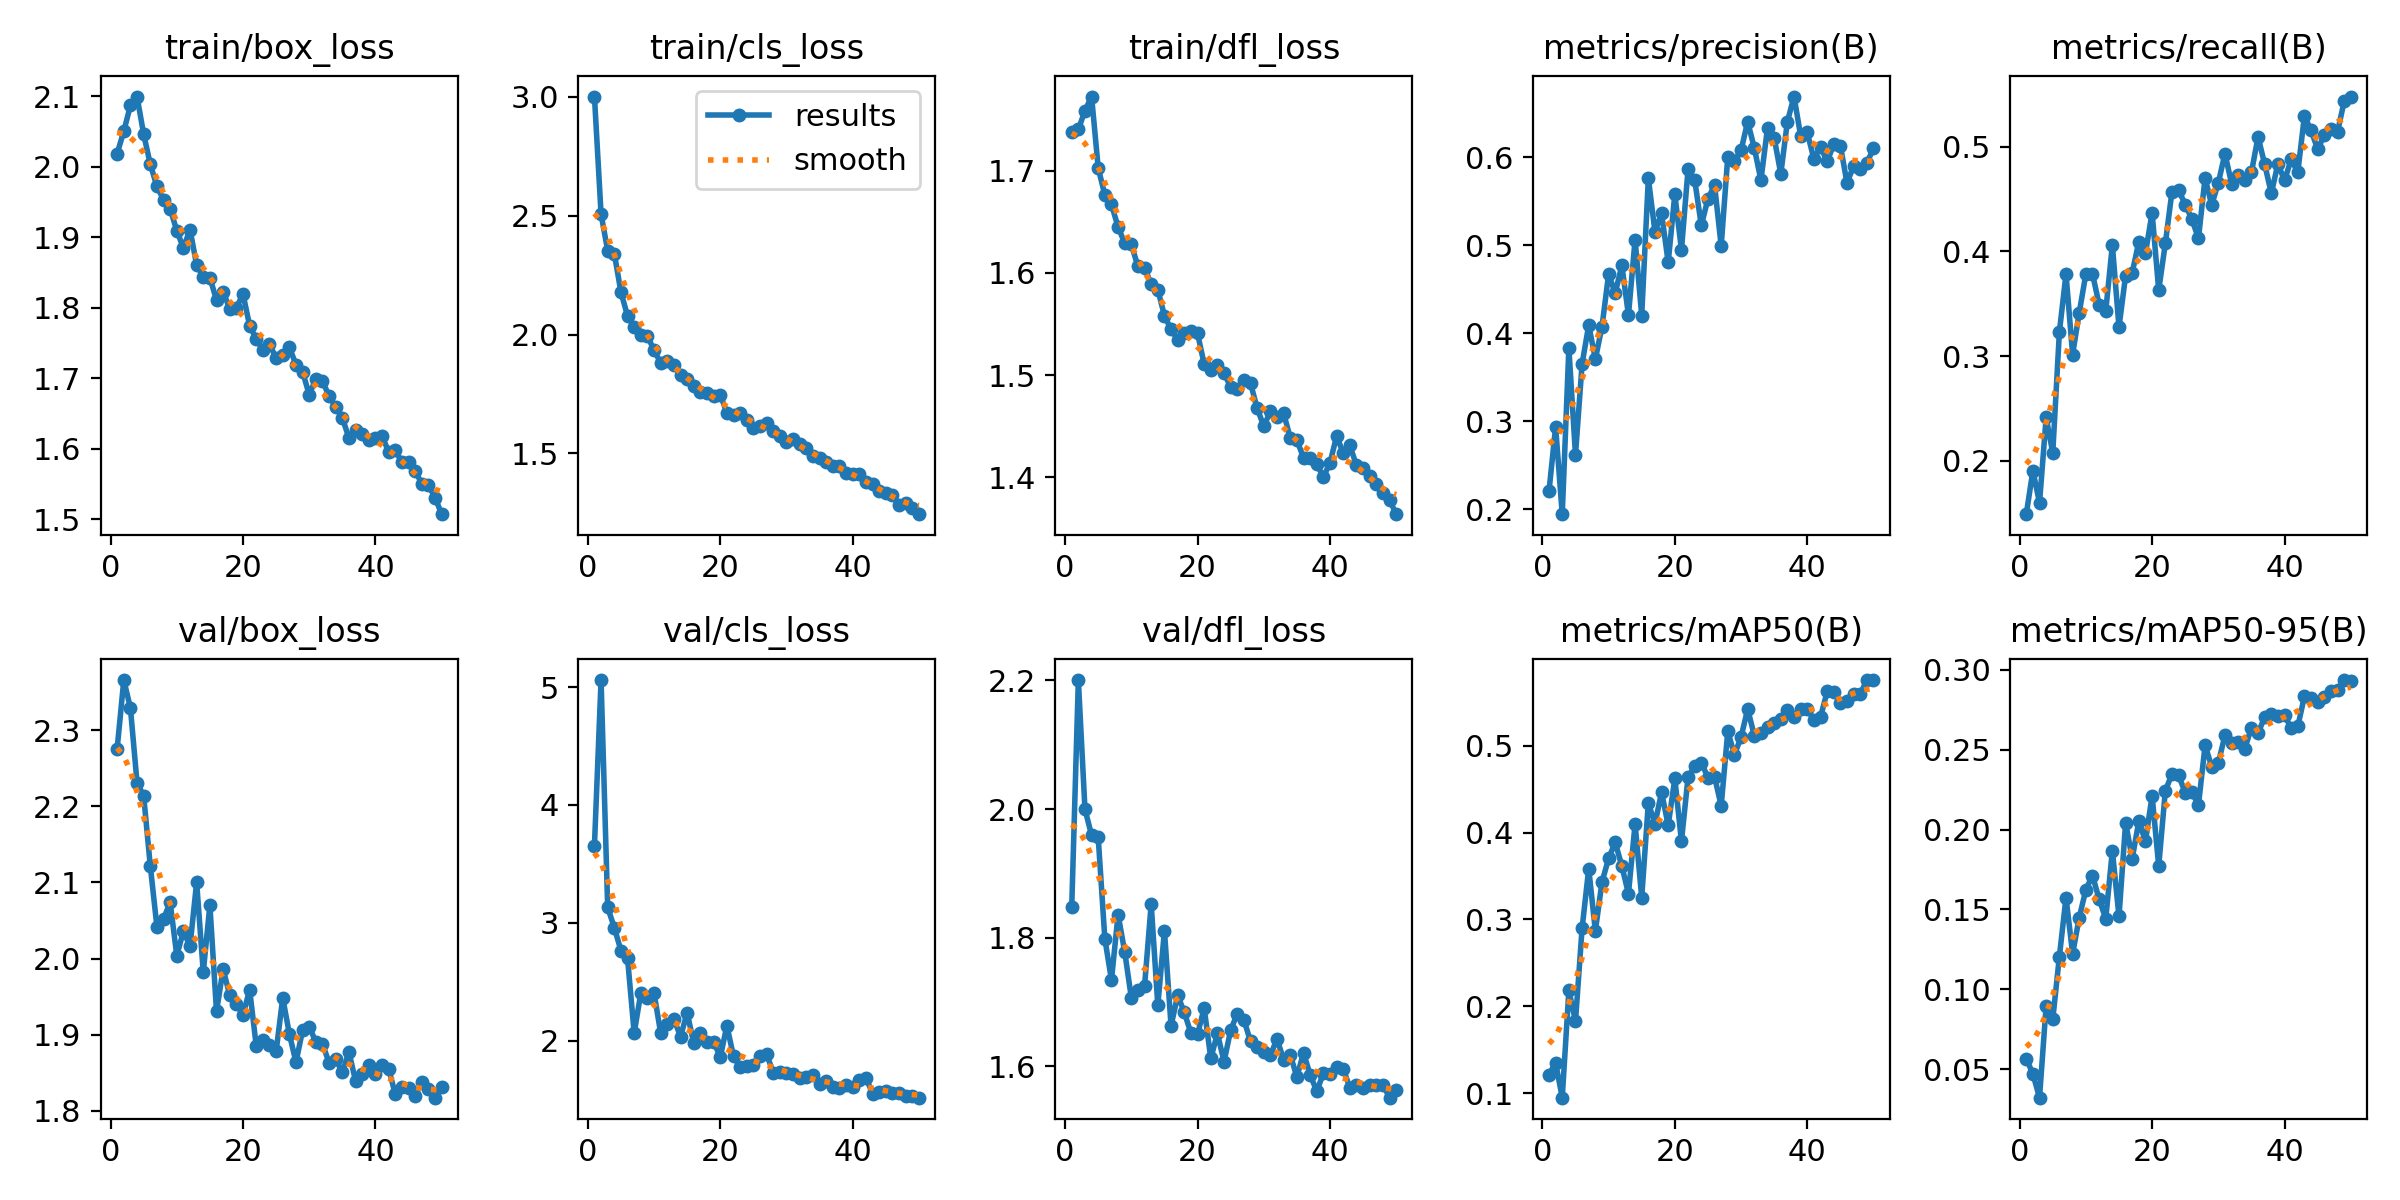

The table this chart was drawn from, first rows:
epoch, time, train/box_loss, train/cls_loss, train/dfl_loss, metrics/precision(B), metrics/recall(B), metrics/mAP50(B), metrics/mAP50-95(B), val/box_loss, val/cls_loss, val/dfl_loss, lr/pg0, lr/pg1, lr/pg2
1, 67.33, 2.019, 3.002, 1.738, 0.2203, 0.1492, 0.1213, 0.05672, 2.276, 3.655, 1.847, 0.0006609, 0.0006609, 0.0006609
2, 102.3, 2.05, 2.507, 1.74, 0.2934, 0.1908, 0.1346, 0.04718, 2.366, 5.06, 2.201, 0.001301, 0.001301, 0.001301
3, 137.6, 2.087, 2.353, 1.759, 0.1942, 0.16, 0.09464, 0.0323, 2.329, 3.13, 2, 0.001915, 0.001915, 0.001915
4, 172.3, 2.099, 2.341, 1.773, 0.3831, 0.2415, 0.2182, 0.08973, 2.231, 2.96, 1.959, 0.001881, 0.001881, 0.001881
5, 208, 2.046, 2.179, 1.703, 0.2617, 0.2077, 0.1827, 0.08128, 2.214, 2.765, 1.956, 0.001842, 0.001842, 0.001842
6, 244.1, 2.003, 2.078, 1.676, 0.3652, 0.3231, 0.2898, 0.1206, 2.122, 2.699, 1.799, 0.001802, 0.001802, 0.001802
7, 278.8, 1.972, 2.032, 1.667, 0.4092, 0.3783, 0.3584, 0.1574, 2.042, 2.065, 1.734, 0.001762, 0.001762, 0.001762
8, 314.6, 1.953, 2, 1.645, 0.3705, 0.3015, 0.2866, 0.1223, 2.052, 2.403, 1.836, 0.001723, 0.001723, 0.001723
9, 351, 1.941, 1.995, 1.629, 0.4073, 0.3415, 0.3428, 0.145, 2.074, 2.359, 1.778, 0.001683, 0.001683, 0.001683
10, 385.8, 1.909, 1.933, 1.628, 0.4669, 0.3785, 0.3701, 0.1624, 2.004, 2.406, 1.707, 0.001644, 0.001644, 0.001644
11, 421.4, 1.885, 1.882, 1.606, 0.4457, 0.3786, 0.3887, 0.1712, 2.036, 2.065, 1.718, 0.001604, 0.001604, 0.001604
12, 457.2, 1.911, 1.889, 1.605, 0.4771, 0.3492, 0.3613, 0.1565, 2.016, 2.142, 1.725, 0.001564, 0.001564, 0.001564
13, 491.2, 1.861, 1.87, 1.589, 0.4204, 0.3431, 0.3295, 0.1442, 2.1, 2.186, 1.852, 0.001525, 0.001525, 0.001525
14, 526.8, 1.843, 1.829, 1.584, 0.5064, 0.4062, 0.4099, 0.1867, 1.982, 2.035, 1.695, 0.001485, 0.001485, 0.001485
15, 562.9, 1.843, 1.811, 1.558, 0.4201, 0.3276, 0.325, 0.1456, 2.07, 2.238, 1.811, 0.001446, 0.001446, 0.001446
16, 597.6, 1.811, 1.785, 1.545, 0.5762, 0.3769, 0.434, 0.2042, 1.931, 1.977, 1.663, 0.001406, 0.001406, 0.001406
17, 633.1, 1.823, 1.758, 1.535, 0.5154, 0.3797, 0.41, 0.1819, 1.986, 2.066, 1.711, 0.001366, 0.001366, 0.001366
18, 669.1, 1.798, 1.755, 1.541, 0.5363, 0.4092, 0.4464, 0.2053, 1.952, 1.992, 1.684, 0.001327, 0.001327, 0.001327
19, 704.7, 1.8, 1.741, 1.543, 0.4804, 0.3983, 0.4082, 0.1925, 1.94, 1.993, 1.652, 0.001287, 0.001287, 0.001287
20, 739.6, 1.819, 1.747, 1.541, 0.5579, 0.4368, 0.4623, 0.2212, 1.926, 1.86, 1.65, 0.001248, 0.001248, 0.001248
21, 776.8, 1.774, 1.67, 1.511, 0.4946, 0.3629, 0.3898, 0.1771, 1.959, 2.128, 1.691, 0.001208, 0.001208, 0.001208
22, 812.8, 1.756, 1.66, 1.505, 0.5866, 0.4077, 0.4638, 0.2243, 1.885, 1.867, 1.612, 0.001168, 0.001168, 0.001168
23, 847.5, 1.74, 1.671, 1.51, 0.5741, 0.4569, 0.4764, 0.2346, 1.893, 1.778, 1.651, 0.001129, 0.001129, 0.001129
24, 883.7, 1.748, 1.641, 1.502, 0.5225, 0.4585, 0.4805, 0.234, 1.887, 1.788, 1.607, 0.001089, 0.001089, 0.001089
25, 919.5, 1.728, 1.609, 1.488, 0.5528, 0.4446, 0.4632, 0.223, 1.878, 1.791, 1.656, 0.00105, 0.00105, 0.00105
26, 954.3, 1.732, 1.615, 1.486, 0.5684, 0.4308, 0.4643, 0.2234, 1.948, 1.867, 1.682, 0.00101, 0.00101, 0.00101
27, 989.9, 1.744, 1.627, 1.495, 0.4992, 0.4123, 0.4307, 0.2153, 1.901, 1.884, 1.672, 0.0009704, 0.0009704, 0.0009704
28, 1026, 1.719, 1.595, 1.492, 0.6008, 0.4701, 0.5166, 0.2526, 1.864, 1.73, 1.639, 0.0009308, 0.0009308, 0.0009308
29, 1061, 1.709, 1.572, 1.467, 0.5957, 0.4442, 0.4894, 0.2394, 1.906, 1.736, 1.631, 0.0008912, 0.0008912, 0.0008912
30, 1097, 1.676, 1.549, 1.45, 0.608, 0.4653, 0.5098, 0.2416, 1.911, 1.723, 1.622, 0.0008516, 0.0008516, 0.0008516
31, 1133, 1.699, 1.562, 1.464, 0.6404, 0.4932, 0.5421, 0.2589, 1.89, 1.716, 1.618, 0.000812, 0.000812, 0.000812
32, 1170, 1.696, 1.541, 1.459, 0.6107, 0.4646, 0.5117, 0.2538, 1.888, 1.682, 1.642, 0.0007724, 0.0007724, 0.0007724
33, 1205, 1.675, 1.521, 1.462, 0.5741, 0.4728, 0.5142, 0.2545, 1.863, 1.692, 1.611, 0.0007328, 0.0007328, 0.0007328
34, 1241, 1.659, 1.489, 1.438, 0.6335, 0.4677, 0.521, 0.2506, 1.868, 1.713, 1.618, 0.0006932, 0.0006932, 0.0006932
35, 1277, 1.644, 1.482, 1.436, 0.6224, 0.4754, 0.5266, 0.2636, 1.851, 1.634, 1.583, 0.0006536, 0.0006536, 0.0006536
36, 1315, 1.615, 1.462, 1.419, 0.5811, 0.5092, 0.5303, 0.2604, 1.877, 1.662, 1.621, 0.000614, 0.000614, 0.000614
37, 1352, 1.626, 1.445, 1.419, 0.6407, 0.4831, 0.5414, 0.2701, 1.839, 1.606, 1.587, 0.0005744, 0.0005744, 0.0005744
38, 1388, 1.621, 1.447, 1.413, 0.6691, 0.4554, 0.5334, 0.2721, 1.848, 1.597, 1.562, 0.0005348, 0.0005348, 0.0005348
39, 1425, 1.612, 1.416, 1.4, 0.6244, 0.4834, 0.542, 0.271, 1.86, 1.627, 1.589, 0.0004952, 0.0004952, 0.0004952
40, 1462, 1.615, 1.414, 1.414, 0.6282, 0.4677, 0.5424, 0.2715, 1.849, 1.61, 1.589, 0.0004556, 0.0004556, 0.0004556
41, 1497, 1.618, 1.414, 1.44, 0.598, 0.4877, 0.5294, 0.2634, 1.86, 1.667, 1.599, 0.000416, 0.000416, 0.000416
42, 1530, 1.595, 1.378, 1.424, 0.6119, 0.4754, 0.5328, 0.2644, 1.855, 1.685, 1.596, 0.0003764, 0.0003764, 0.0003764
43, 1562, 1.598, 1.37, 1.431, 0.5953, 0.5292, 0.5624, 0.2832, 1.822, 1.552, 1.567, 0.0003368, 0.0003368, 0.0003368
44, 1596, 1.58, 1.342, 1.411, 0.6146, 0.5154, 0.5623, 0.2824, 1.831, 1.567, 1.572, 0.0002972, 0.0002972, 0.0002972
45, 1628, 1.581, 1.334, 1.409, 0.6132, 0.4976, 0.549, 0.2794, 1.83, 1.577, 1.567, 0.0002576, 0.0002576, 0.0002576
46, 1662, 1.568, 1.326, 1.401, 0.5707, 0.5108, 0.551, 0.2829, 1.82, 1.558, 1.572, 0.000218, 0.000218, 0.000218
47, 1696, 1.551, 1.282, 1.393, 0.5902, 0.5169, 0.5593, 0.2863, 1.838, 1.556, 1.571, 0.0001784, 0.0001784, 0.0001784
48, 1728, 1.548, 1.289, 1.384, 0.5864, 0.5139, 0.5594, 0.2875, 1.829, 1.535, 1.571, 0.0001388, 0.0001388, 0.0001388
49, 1761, 1.531, 1.269, 1.377, 0.5938, 0.5431, 0.5756, 0.2935, 1.817, 1.535, 1.551, 9.92e-05, 9.92e-05, 9.92e-05
50, 1794, 1.507, 1.244, 1.364, 0.6102, 0.5477, 0.5754, 0.2931, 1.831, 1.517, 1.564, 5.96e-05, 5.96e-05, 5.96e-05
